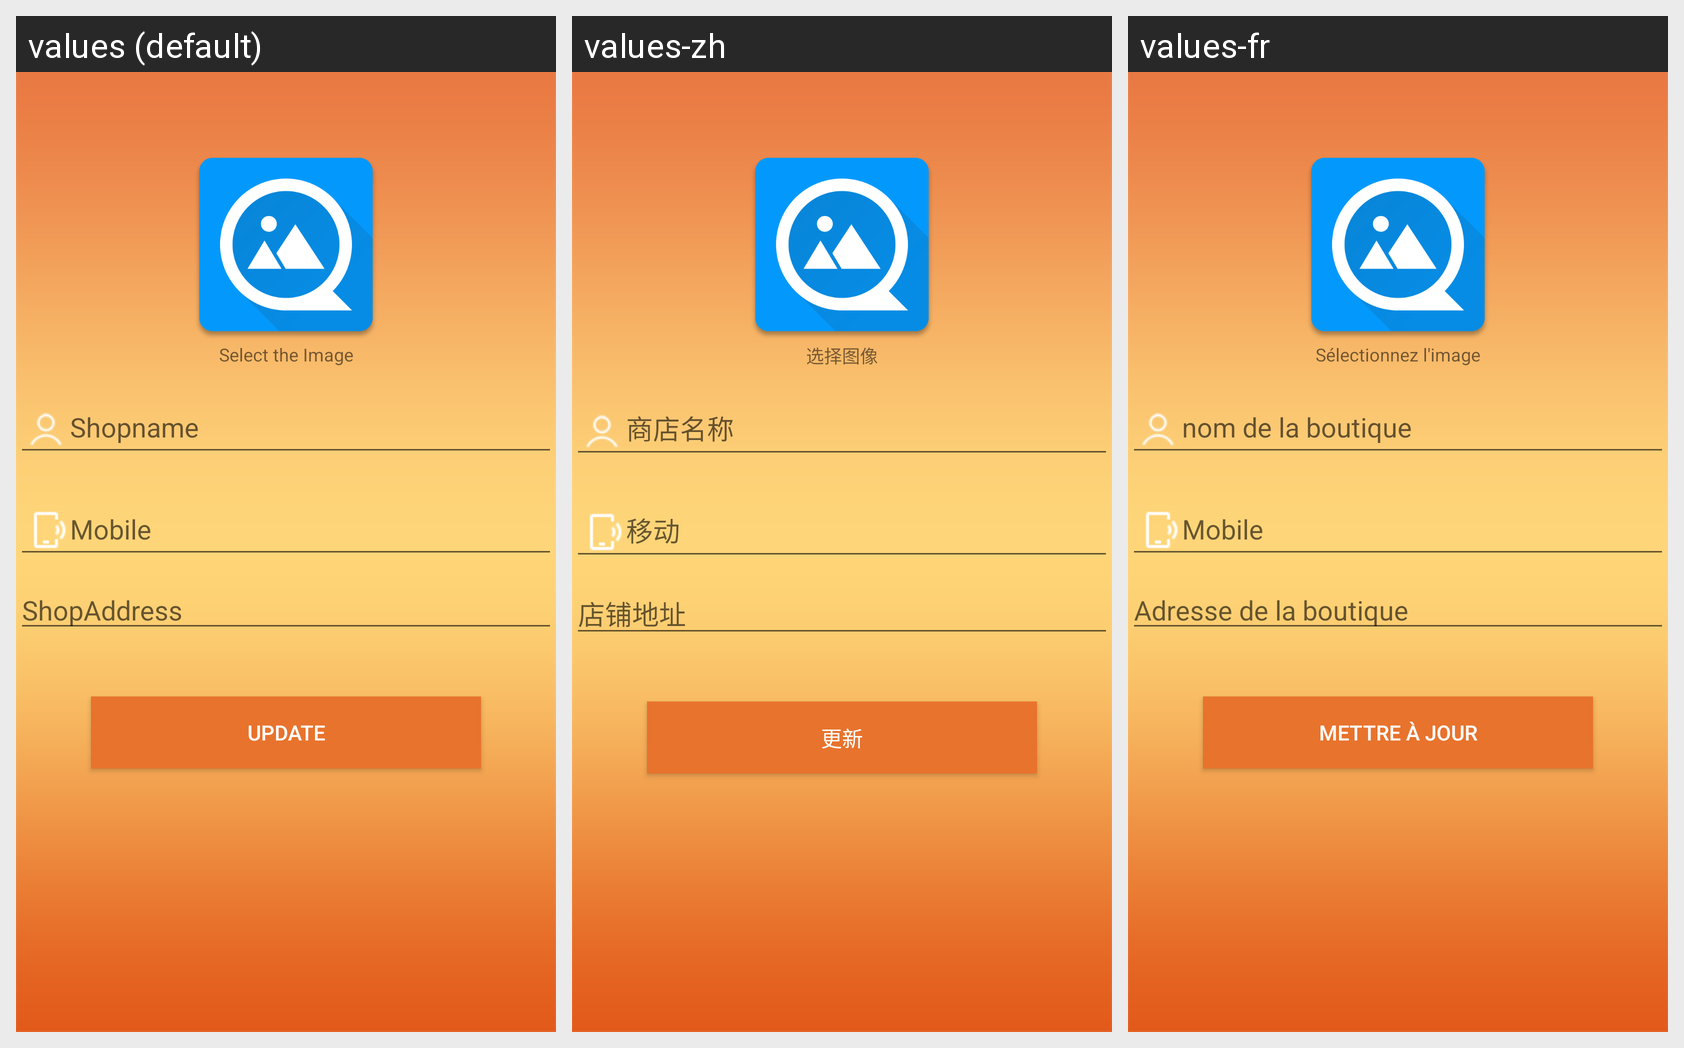

The same Android screen rendered under several of its app's locales, left to right. List the strings drawn on it with the default value and each locale's translation.
Android screen res/layout/activity_shop_edit.xml rendered under 3 locales, left to right: values (default), values-zh, values-fr. Device: Nexus 5 (rendered at 1080×1920; each locale shown at half size, 540×960, under a caption strip naming it); theme AppTheme.NoActionBar.
Strings drawn on this screen, with the default value and each locale's value (text and hints the layout hard-codes, and strings that could not be matched under every locale, appear in the picture but are not listed):

string_selimage
  values: Select the Image
  values-zh: 选择图像
  values-fr: Sélectionnez l'image

string_shopaddress
  values: ShopAddress
  values-zh: 店铺地址
  values-fr: Adresse de la boutique

button_update
  values: Update
  values-zh: 更新
  values-fr: Mettre à jour
